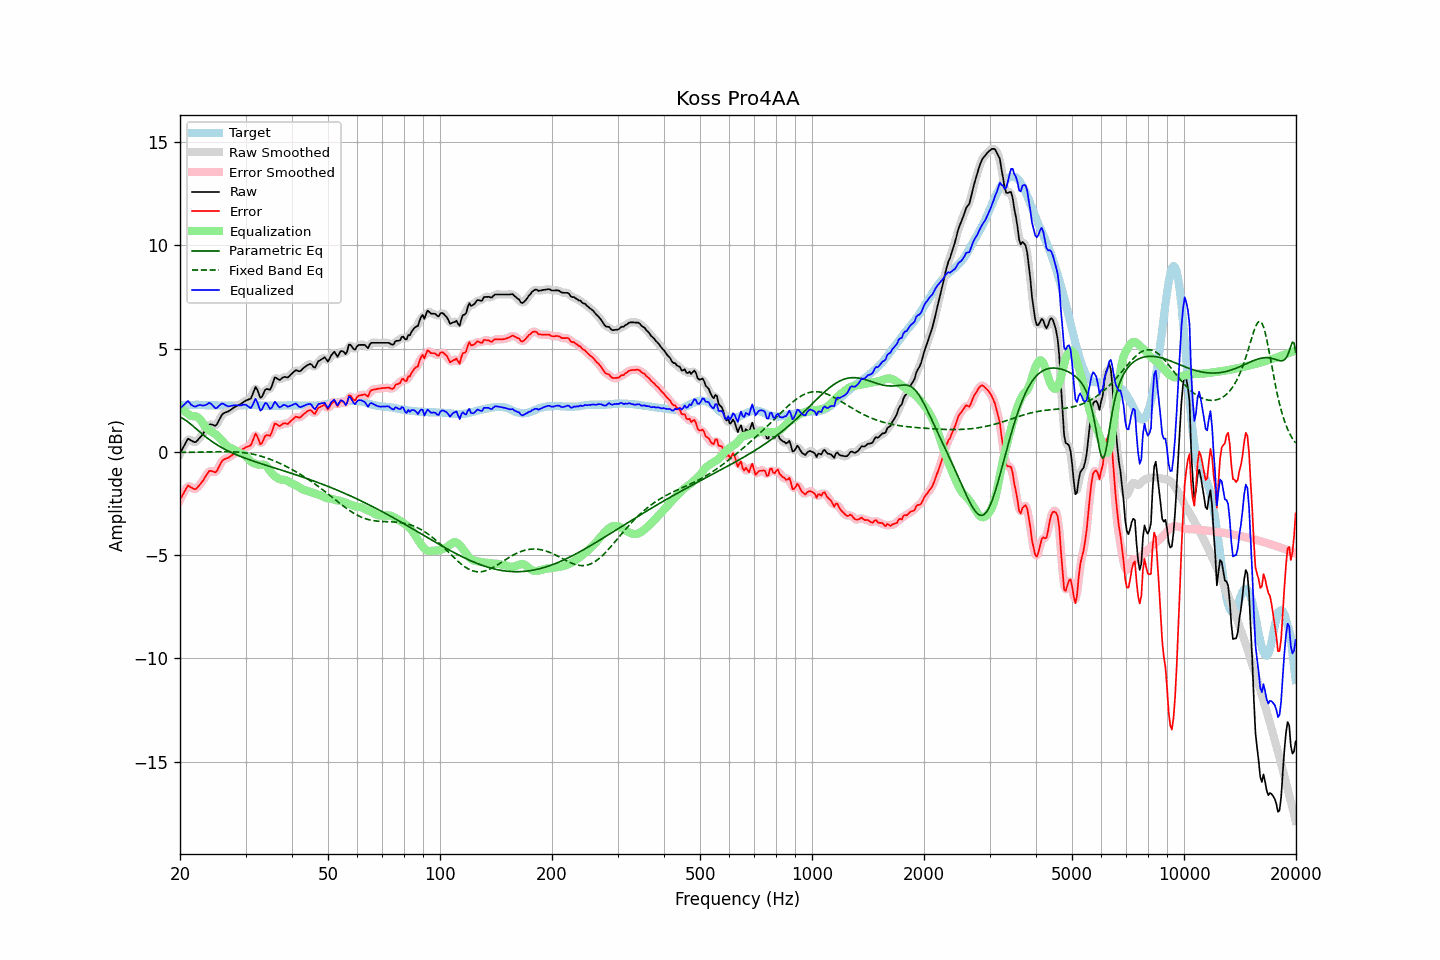

Source data for this figure (header and first rows):
frequency, raw, error, smoothed, error_smoothed, equalization, parametric_eq, fixed_band_eq, equalized_raw, equalized_smoothed, target
20.00, -0.08, -2.31, -0.10, -2.33, 2.19, 1.68, -0.03, 2.12, 2.09, 2.23
20.20, 0.06, -2.18, 0.08, -2.16, 2.11, 1.65, -0.03, 2.17, 2.19, 2.24
20.40, 0.22, -2.04, 0.24, -2.01, 2.03, 1.60, -0.03, 2.25, 2.27, 2.25
20.61, 0.35, -1.90, 0.37, -1.88, 1.96, 1.56, -0.03, 2.31, 2.33, 2.25
20.81, 0.51, -1.76, 0.51, -1.75, 1.89, 1.50, -0.02, 2.40, 2.40, 2.26
21.02, 0.63, -1.63, 0.59, -1.68, 1.83, 1.44, -0.02, 2.47, 2.42, 2.26
21.23, 0.59, -1.68, 0.60, -1.67, 1.78, 1.38, -0.02, 2.37, 2.38, 2.27
21.44, 0.54, -1.73, 0.56, -1.71, 1.73, 1.32, -0.02, 2.27, 2.29, 2.27
21.66, 0.51, -1.77, 0.50, -1.78, 1.73, 1.25, -0.02, 2.23, 2.22, 2.27
21.87, 0.46, -1.81, 0.48, -1.80, 1.72, 1.19, -0.02, 2.19, 2.20, 2.27
22.09, 0.49, -1.80, 0.50, -1.78, 1.71, 1.12, -0.02, 2.20, 2.21, 2.28
22.31, 0.57, -1.72, 0.56, -1.72, 1.68, 1.05, -0.01, 2.24, 2.23, 2.28
22.54, 0.65, -1.62, 0.65, -1.63, 1.61, 0.98, -0.01, 2.26, 2.26, 2.27
22.76, 0.75, -1.52, 0.74, -1.52, 1.52, 0.92, -0.01, 2.26, 2.26, 2.26
22.99, 0.83, -1.43, 0.84, -1.42, 1.40, 0.85, -0.01, 2.24, 2.25, 2.26
23.22, 0.95, -1.31, 0.95, -1.30, 1.29, 0.79, -0.01, 2.24, 2.24, 2.26
23.45, 1.08, -1.18, 1.08, -1.17, 1.19, 0.73, -0.01, 2.27, 2.27, 2.25
23.69, 1.19, -1.06, 1.20, -1.05, 1.11, 0.66, -0.00, 2.31, 2.32, 2.25
23.92, 1.31, -0.94, 1.29, -0.96, 1.05, 0.61, -0.00, 2.37, 2.34, 2.25
24.16, 1.33, -0.92, 1.33, -0.92, 1.01, 0.55, -0.00, 2.34, 2.33, 2.25
24.40, 1.31, -0.94, 1.31, -0.94, 0.96, 0.49, 0.00, 2.27, 2.27, 2.25
24.65, 1.28, -0.97, 1.28, -0.98, 0.91, 0.44, 0.00, 2.19, 2.19, 2.25
24.89, 1.26, -1.00, 1.29, -0.97, 0.85, 0.39, 0.00, 2.11, 2.14, 2.25
25.14, 1.34, -0.91, 1.35, -0.90, 0.79, 0.34, 0.00, 2.13, 2.14, 2.25
25.39, 1.49, -0.75, 1.48, -0.77, 0.72, 0.29, 0.01, 2.21, 2.20, 2.24
25.65, 1.63, -0.61, 1.64, -0.61, 0.64, 0.25, 0.01, 2.28, 2.28, 2.24
25.91, 1.78, -0.46, 1.77, -0.47, 0.56, 0.20, 0.01, 2.34, 2.32, 2.24
26.16, 1.87, -0.38, 1.85, -0.39, 0.46, 0.16, 0.01, 2.33, 2.32, 2.24
26.43, 1.89, -0.35, 1.90, -0.34, 0.38, 0.12, 0.01, 2.27, 2.28, 2.24
26.69, 1.92, -0.32, 1.93, -0.31, 0.31, 0.08, 0.01, 2.23, 2.23, 2.24
26.96, 1.95, -0.29, 1.96, -0.28, 0.25, 0.04, 0.01, 2.20, 2.21, 2.24
27.23, 2.00, -0.24, 2.00, -0.24, 0.21, 0.00, 0.00, 2.21, 2.21, 2.24
27.50, 2.05, -0.19, 2.06, -0.18, 0.17, -0.03, 0.00, 2.22, 2.23, 2.24
27.77, 2.12, -0.13, 2.11, -0.13, 0.13, -0.07, -0.00, 2.25, 2.25, 2.24
28.05, 2.16, -0.08, 2.16, -0.08, 0.09, -0.10, -0.00, 2.26, 2.25, 2.24
28.33, 2.20, -0.04, 2.21, -0.04, 0.05, -0.14, -0.01, 2.25, 2.25, 2.24
28.62, 2.24, 0.00, 2.24, -0.00, -0.00, -0.17, -0.01, 2.24, 2.24, 2.24
28.90, 2.28, 0.03, 2.28, 0.04, -0.04, -0.20, -0.02, 2.24, 2.24, 2.25
29.19, 2.32, 0.07, 2.33, 0.08, -0.08, -0.23, -0.03, 2.25, 2.26, 2.25
29.48, 2.39, 0.13, 2.38, 0.13, -0.11, -0.26, -0.04, 2.28, 2.28, 2.25
29.78, 2.43, 0.17, 2.43, 0.18, -0.15, -0.29, -0.04, 2.29, 2.29, 2.26
30.08, 2.48, 0.22, 2.48, 0.22, -0.21, -0.32, -0.05, 2.27, 2.27, 2.26
30.38, 2.51, 0.25, 2.50, 0.24, -0.30, -0.35, -0.07, 2.22, 2.21, 2.26
30.68, 2.54, 0.28, 2.54, 0.28, -0.39, -0.38, -0.08, 2.16, 2.15, 2.26
30.99, 2.57, 0.31, 2.62, 0.35, -0.46, -0.40, -0.09, 2.11, 2.15, 2.26
31.30, 2.75, 0.49, 2.78, 0.52, -0.51, -0.43, -0.11, 2.24, 2.27, 2.26
31.61, 2.94, 0.68, 2.95, 0.69, -0.55, -0.46, -0.12, 2.40, 2.41, 2.26
31.93, 3.14, 0.88, 3.05, 0.79, -0.57, -0.48, -0.14, 2.57, 2.48, 2.26
32.24, 3.02, 0.77, 2.99, 0.73, -0.60, -0.51, -0.16, 2.42, 2.39, 2.25
32.57, 2.82, 0.56, 2.83, 0.58, -0.62, -0.54, -0.18, 2.20, 2.21, 2.25
32.89, 2.62, 0.36, 2.69, 0.44, -0.62, -0.56, -0.20, 1.99, 2.06, 2.25
33.22, 2.67, 0.42, 2.70, 0.46, -0.62, -0.59, -0.23, 2.05, 2.08, 2.24
33.55, 2.84, 0.59, 2.82, 0.58, -0.62, -0.61, -0.25, 2.22, 2.20, 2.24
33.89, 3.00, 0.77, 2.96, 0.73, -0.64, -0.64, -0.28, 2.36, 2.32, 2.23
34.23, 3.04, 0.81, 3.02, 0.78, -0.71, -0.66, -0.30, 2.34, 2.31, 2.23
34.57, 3.02, 0.79, 3.03, 0.79, -0.81, -0.69, -0.33, 2.21, 2.21, 2.23
34.92, 3.00, 0.77, 3.06, 0.83, -0.93, -0.71, -0.36, 2.08, 2.13, 2.23
35.27, 3.16, 0.93, 3.20, 0.96, -1.03, -0.74, -0.39, 2.13, 2.17, 2.23
35.62, 3.38, 1.15, 3.38, 1.15, -1.11, -0.76, -0.42, 2.27, 2.27, 2.23
35.97, 3.60, 1.37, 3.53, 1.29, -1.18, -0.78, -0.45, 2.43, 2.35, 2.23
... 635 more rows
